Labelled photos from "dataset_v4", an image-classification folder in yeonebin/v2. The possible labels are: concealed multiple targets, hammer, knife, multiple targets, pistol, plier, rifle, satellite model, snips, stiletto, wrench.

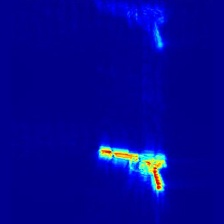
Label: pistol

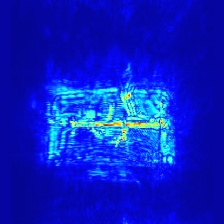
Label: rifle

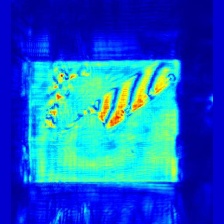
Label: concealed multiple targets

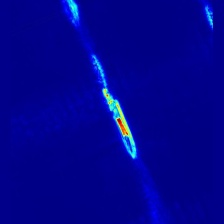
Label: stiletto

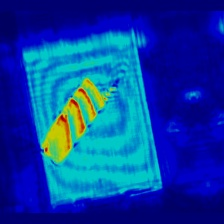
Label: knife

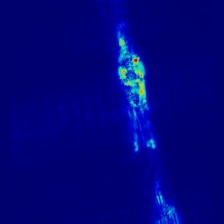
Label: plier
